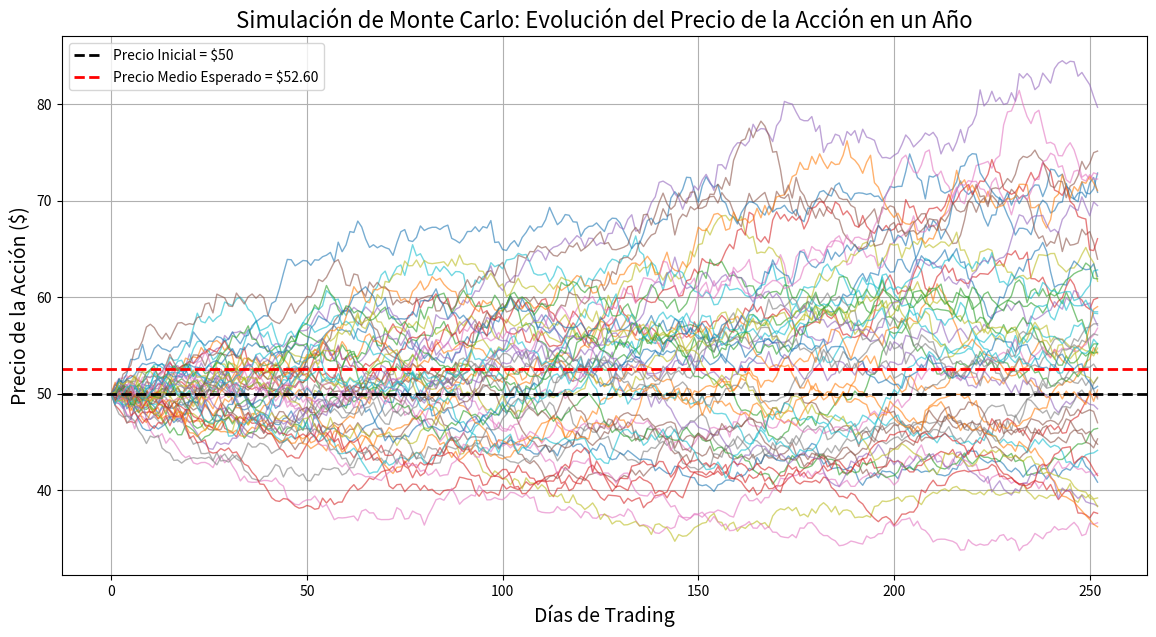
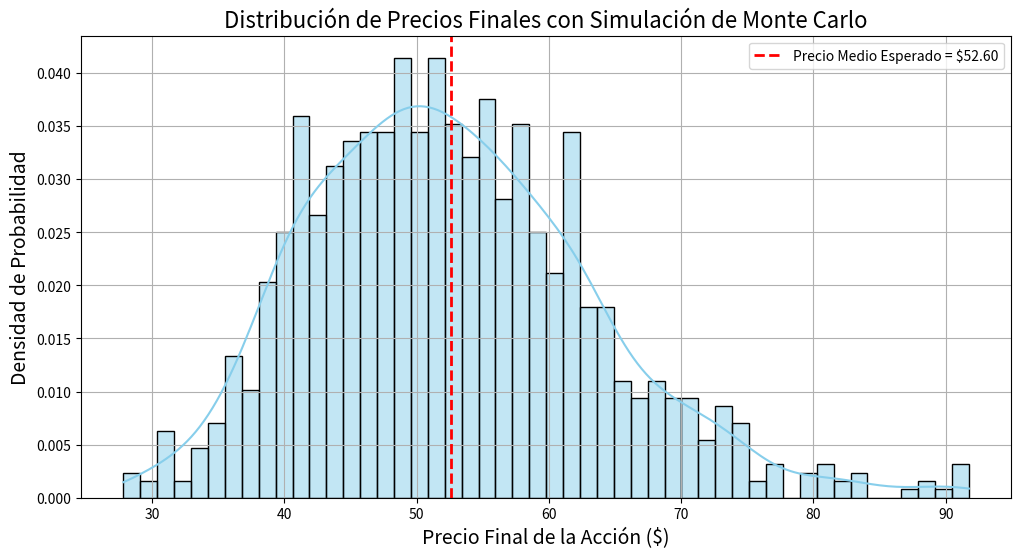

Here is the Python script that generated these plots, in order:
import numpy as np
import matplotlib.pyplot as plt
import seaborn as sns

# Parámetros del problema
precio_inicial = 50  # Precio inicial de la acción
volatilidad = 0.20   # Volatilidad anual (20%)
tasa_libre_riesgo = 0.05  # Tasa libre de riesgo anual (5%)
tiempo = 1  # Tiempo total en años
num_simulaciones = 1000  # Número de simulaciones
num_pasos = 252  # Número de pasos diarios (252 días de trading al año)

# Generar simulaciones de Monte Carlo
np.random.seed(42)  # Para reproducibilidad
dt = tiempo / num_pasos  # Intervalo de tiempo
precios = np.zeros((num_pasos + 1, num_simulaciones))  # Matriz para almacenar los precios
precios[0] = precio_inicial  # Precio inicial en el primer día

# Simulación utilizando el proceso GBM
for t in range(1, num_pasos + 1):
    Z = np.random.standard_normal(num_simulaciones)  # Números aleatorios Z
    precios[t] = precios[t - 1] * np.exp((tasa_libre_riesgo - 0.5 * volatilidad**2) * dt + volatilidad * np.sqrt(dt) * Z)

# Cálculo del precio final esperado
precio_final = precios[-1, :]  # Precios al final del año
precio_medio_esperado = np.mean(precio_final)

# Crear la figura y el gráfico de líneas
plt.figure(figsize=(14, 7))

# Gráfico de las trayectorias simuladas
for i in range(50):  # Graficar solo 50 trayectorias para mayor claridad
    plt.plot(precios[:, i], linewidth=1, alpha=0.6)

# Añadir la línea del precio inicial
plt.axhline(precio_inicial, color='black', linestyle='--', linewidth=2, label='Precio Inicial = $50')

# Marcar el precio medio esperado al final del año
plt.axhline(precio_medio_esperado, color='red', linestyle='--', linewidth=2, label=f'Precio Medio Esperado = ${precio_medio_esperado:.2f}')

# Etiquetas y título del gráfico
plt.title('Simulación de Monte Carlo: Evolución del Precio de la Acción en un Año', fontsize=16)
plt.xlabel('Días de Trading', fontsize=14)
plt.ylabel('Precio de la Acción ($)', fontsize=14)
plt.legend()
plt.grid(True)

# Crear una nueva figura para mostrar la distribución de precios finales
plt.figure(figsize=(12, 6))
sns.histplot(precio_final, bins=50, color='skyblue', kde=True, stat='density')
plt.axvline(precio_medio_esperado, color='red', linestyle='--', linewidth=2, label=f'Precio Medio Esperado = ${precio_medio_esperado:.2f}')

# Etiquetas y título del gráfico de distribución
plt.title('Distribución de Precios Finales con Simulación de Monte Carlo', fontsize=16)
plt.xlabel('Precio Final de la Acción ($)', fontsize=14)
plt.ylabel('Densidad de Probabilidad', fontsize=14)
plt.legend()
plt.grid(True)
plt.show()

# Mostrar los resultados
print(f"Pregunta 1: El precio de la acción al cabo de un año se calcula utilizando Monte Carlo.")
print(f"Pregunta 2: El precio medio esperado de la acción, después de 1,000 simulaciones, es de: ${precio_medio_esperado:.2f}")